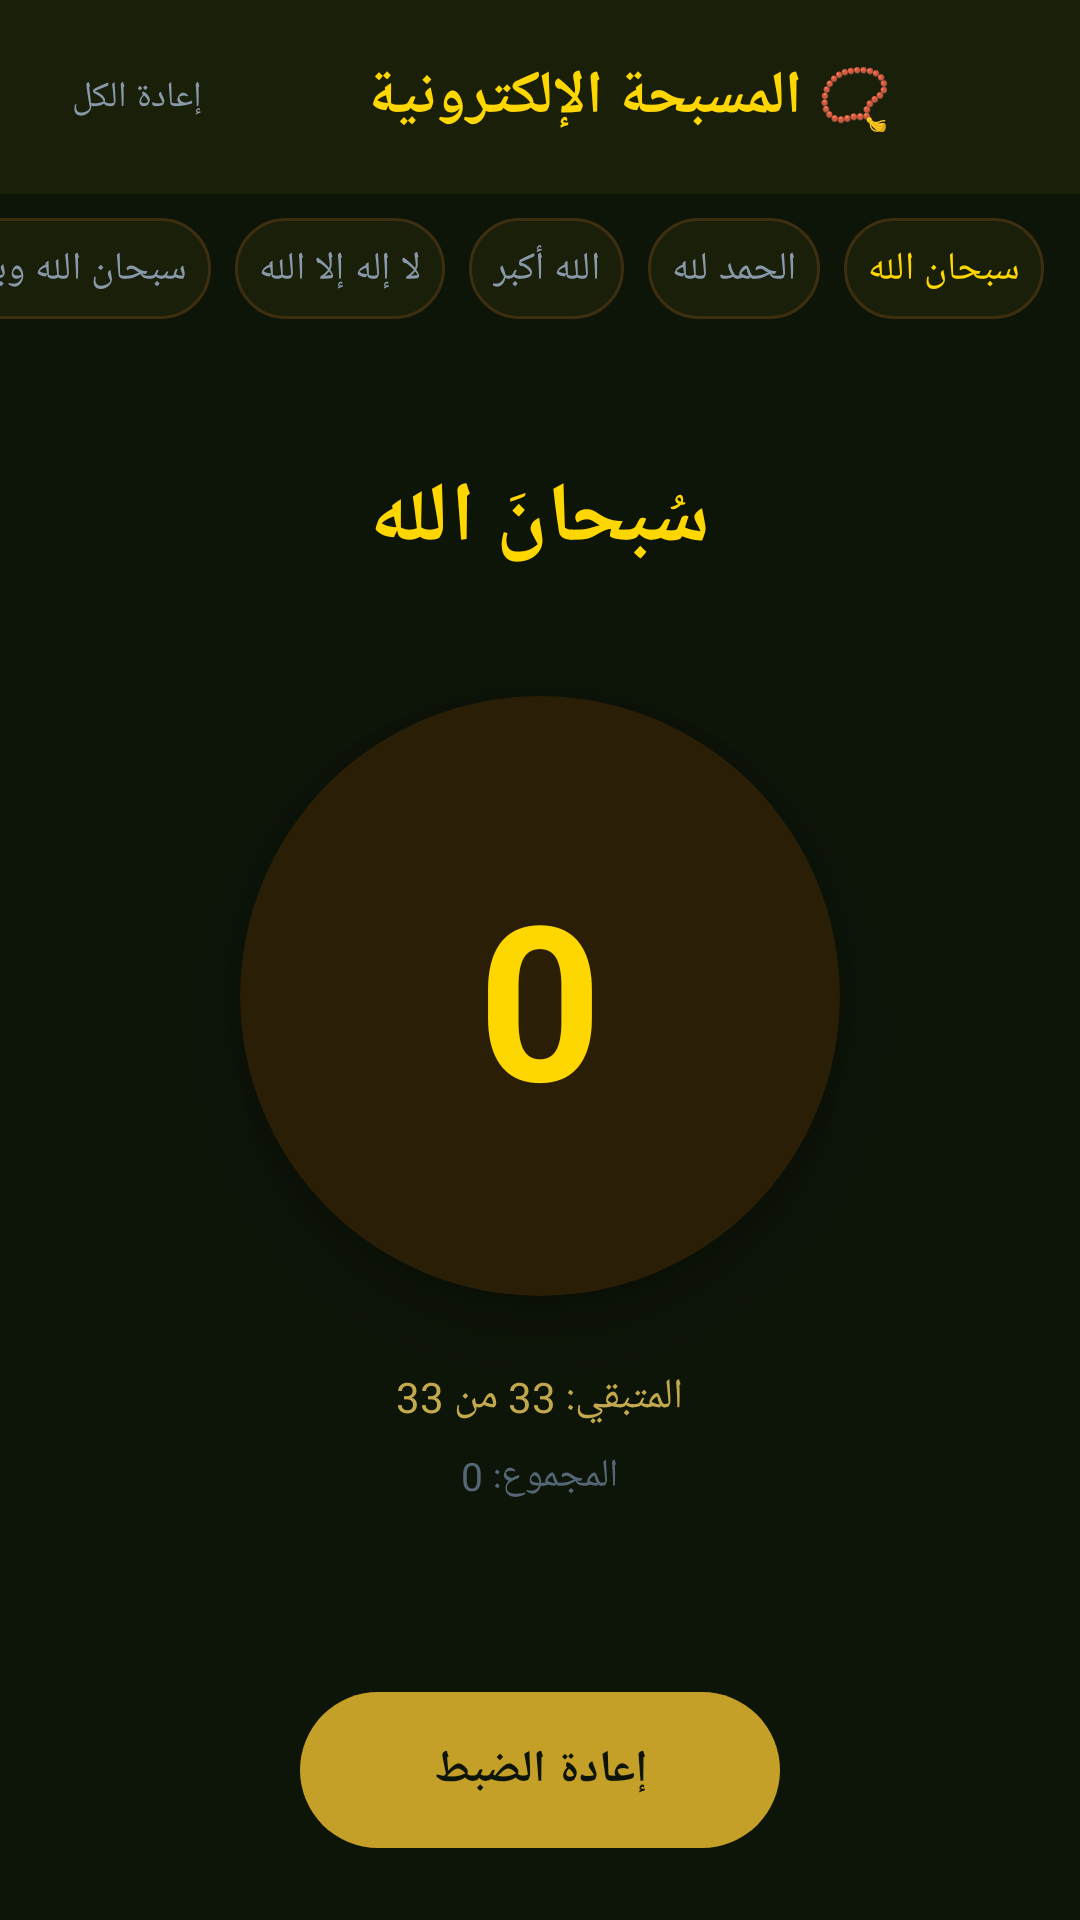

This screen was rendered from an Android layout file. Write that file and the resources it references.
<!-- AndroidManifest.xml: application theme Theme.MyApplication -->
<!-- res/layout/activity_tasbih.xml -->
<?xml version="1.0" encoding="utf-8"?>
<LinearLayout android:orientation="vertical" android:background="#ff0d1408" android:layout_width="fill_parent" android:layout_height="fill_parent" android:layoutDirection="rtl"
  xmlns:android="http://schemas.android.com/apk/res/android" xmlns:app="http://schemas.android.com/apk/res-auto">
    <LinearLayout android:gravity="center_vertical" android:orientation="horizontal" android:background="#ff1a1f0a" android:padding="16.0dip" android:layout_width="fill_parent" android:layout_height="wrap_content">
        <TextView android:textSize="20.0sp" android:textStyle="bold" android:textColor="#ffffd700" android:gravity="center" android:layout_width="0.0dip" android:layout_height="wrap_content" android:text="📿 المسبحة الإلكترونية" android:layout_weight="1.0" />
        <TextView android:textSize="12.0sp" android:textColor="#ff8899aa" android:id="@id/btnResetAll" android:padding="8.0dip" android:focusable="true" android:clickable="true" android:layout_width="wrap_content" android:layout_height="wrap_content" android:text="إعادة الكل" android:contentDescription="إعادة ضبط جميع العدادات" />
    </LinearLayout>
    <HorizontalScrollView android:background="#ff0d1408" android:paddingTop="8.0dip" android:paddingBottom="8.0dip" android:scrollbars="none" android:layout_width="fill_parent" android:layout_height="wrap_content" android:paddingVertical="8.0dip">
        <LinearLayout android:gravity="center_vertical" android:orientation="horizontal" android:paddingLeft="12.0dip" android:paddingRight="12.0dip" android:layout_width="wrap_content" android:layout_height="wrap_content" android:paddingHorizontal="12.0dip">
            <TextView android:textSize="13.0sp" android:textColor="#ffffd700" android:id="@id/btnDhikr0" android:background="@drawable/tasbih_chip_bg" android:padding="8.0dip" android:focusable="true" android:clickable="true" android:layout_width="wrap_content" android:layout_height="wrap_content" android:text="سبحان الله" android:contentDescription="سبحان الله" android:layout_marginEnd="8.0dip" />
            <TextView android:textSize="13.0sp" android:textColor="#ff8899aa" android:id="@id/btnDhikr1" android:background="@drawable/tasbih_chip_bg" android:padding="8.0dip" android:focusable="true" android:clickable="true" android:layout_width="wrap_content" android:layout_height="wrap_content" android:text="الحمد لله" android:contentDescription="الحمد لله" android:layout_marginEnd="8.0dip" />
            <TextView android:textSize="13.0sp" android:textColor="#ff8899aa" android:id="@id/btnDhikr2" android:background="@drawable/tasbih_chip_bg" android:padding="8.0dip" android:focusable="true" android:clickable="true" android:layout_width="wrap_content" android:layout_height="wrap_content" android:text="الله أكبر" android:contentDescription="الله أكبر" android:layout_marginEnd="8.0dip" />
            <TextView android:textSize="13.0sp" android:textColor="#ff8899aa" android:id="@id/btnDhikr3" android:background="@drawable/tasbih_chip_bg" android:padding="8.0dip" android:focusable="true" android:clickable="true" android:layout_width="wrap_content" android:layout_height="wrap_content" android:text="لا إله إلا الله" android:contentDescription="لا إله إلا الله" android:layout_marginEnd="8.0dip" />
            <TextView android:textSize="13.0sp" android:textColor="#ff8899aa" android:id="@id/btnDhikr4" android:background="@drawable/tasbih_chip_bg" android:padding="8.0dip" android:focusable="true" android:clickable="true" android:layout_width="wrap_content" android:layout_height="wrap_content" android:text="سبحان الله وبحمده" android:contentDescription="سبحان الله وبحمده" />
        </LinearLayout>
    </HorizontalScrollView>
    <LinearLayout android:gravity="center" android:orientation="vertical" android:layout_width="fill_parent" android:layout_height="0.0dip" android:layout_weight="1.0">
        <TextView android:textSize="28.0sp" android:textStyle="bold" android:textColor="#ffffd700" android:gravity="center" android:id="@id/tvDhikr" android:layout_width="wrap_content" android:layout_height="wrap_content" android:layout_marginBottom="40.0dip" android:text="سُبحانَ الله" />
        <androidx.cardview.widget.CardView android:id="@id/btnTap" android:focusable="true" android:clickable="true" android:layout_width="200.0dip" android:layout_height="200.0dip" android:foreground="?selectableItemBackgroundBorderless" android:contentDescription="اضغط للتسبيح" app:cardBackgroundColor="#ff2a1f06" app:cardCornerRadius="100.0dip" app:cardElevation="16.0dip">
            <LinearLayout android:gravity="center" android:orientation="vertical" android:layout_width="fill_parent" android:layout_height="fill_parent">
                <TextView android:textSize="72.0sp" android:textStyle="bold" android:textColor="#ffffd700" android:id="@id/tvCount" android:layout_width="wrap_content" android:layout_height="wrap_content" android:text="0" />
            </LinearLayout>
        </androidx.cardview.widget.CardView>
        <TextView android:textSize="14.0sp" android:textColor="#ffc4a94d" android:id="@id/tvTarget" android:layout_width="wrap_content" android:layout_height="wrap_content" android:layout_marginTop="24.0dip" android:text="المتبقي: 33 من 33" />
        <TextView android:textSize="13.0sp" android:textColor="#ff556677" android:id="@id/tvTotal" android:layout_width="wrap_content" android:layout_height="wrap_content" android:layout_marginTop="8.0dip" android:text="المجموع: 0" />
    </LinearLayout>
    <LinearLayout android:gravity="center" android:orientation="horizontal" android:padding="24.0dip" android:layout_width="fill_parent" android:layout_height="wrap_content">
        <TextView android:textSize="15.0sp" android:textStyle="bold" android:textColor="#ff0d1408" android:gravity="center" android:id="@id/btnReset" android:background="@drawable/tasbih_reset_btn_bg" android:focusable="true" android:clickable="true" android:layout_width="160.0dip" android:layout_height="52.0dip" android:text="إعادة الضبط" android:contentDescription="إعادة ضبط العداد الحالي" />
    </LinearLayout>
</LinearLayout>
<!-- resources referenced by this layout -->
<resources>
  <!-- drawable tasbih_chip_bg (drawable) -->
  <?xml version="1.0" encoding="utf-8"?>
  <shape android:shape="rectangle"
    xmlns:android="http://schemas.android.com/apk/res/android">
      <solid android:color="#ff1a1f0a" />
      <corners android:radius="20.0dip" />
      <stroke android:width="1.0dip" android:color="#ff3d2e10" />
  </shape>
  <!-- drawable tasbih_reset_btn_bg (drawable) -->
  <?xml version="1.0" encoding="utf-8"?>
  <shape android:shape="rectangle"
    xmlns:android="http://schemas.android.com/apk/res/android">
      <solid android:color="#ffc5a028" />
      <corners android:radius="26.0dip" />
  </shape>
  <style name="Theme.MyApplication" parent="@style/Theme.AppCompat.Light.NoActionBar">
          <item name="android:statusBarColor">#ff1b5e20</item>
          <item name="android:forceDarkAllowed">false</item>
          <item name="colorAccent">#ffe0ad3b</item>
          <item name="colorPrimary">#ff2e7d32</item>
          <item name="colorPrimaryDark">#ff1b5e20</item>
      </style>
</resources>
